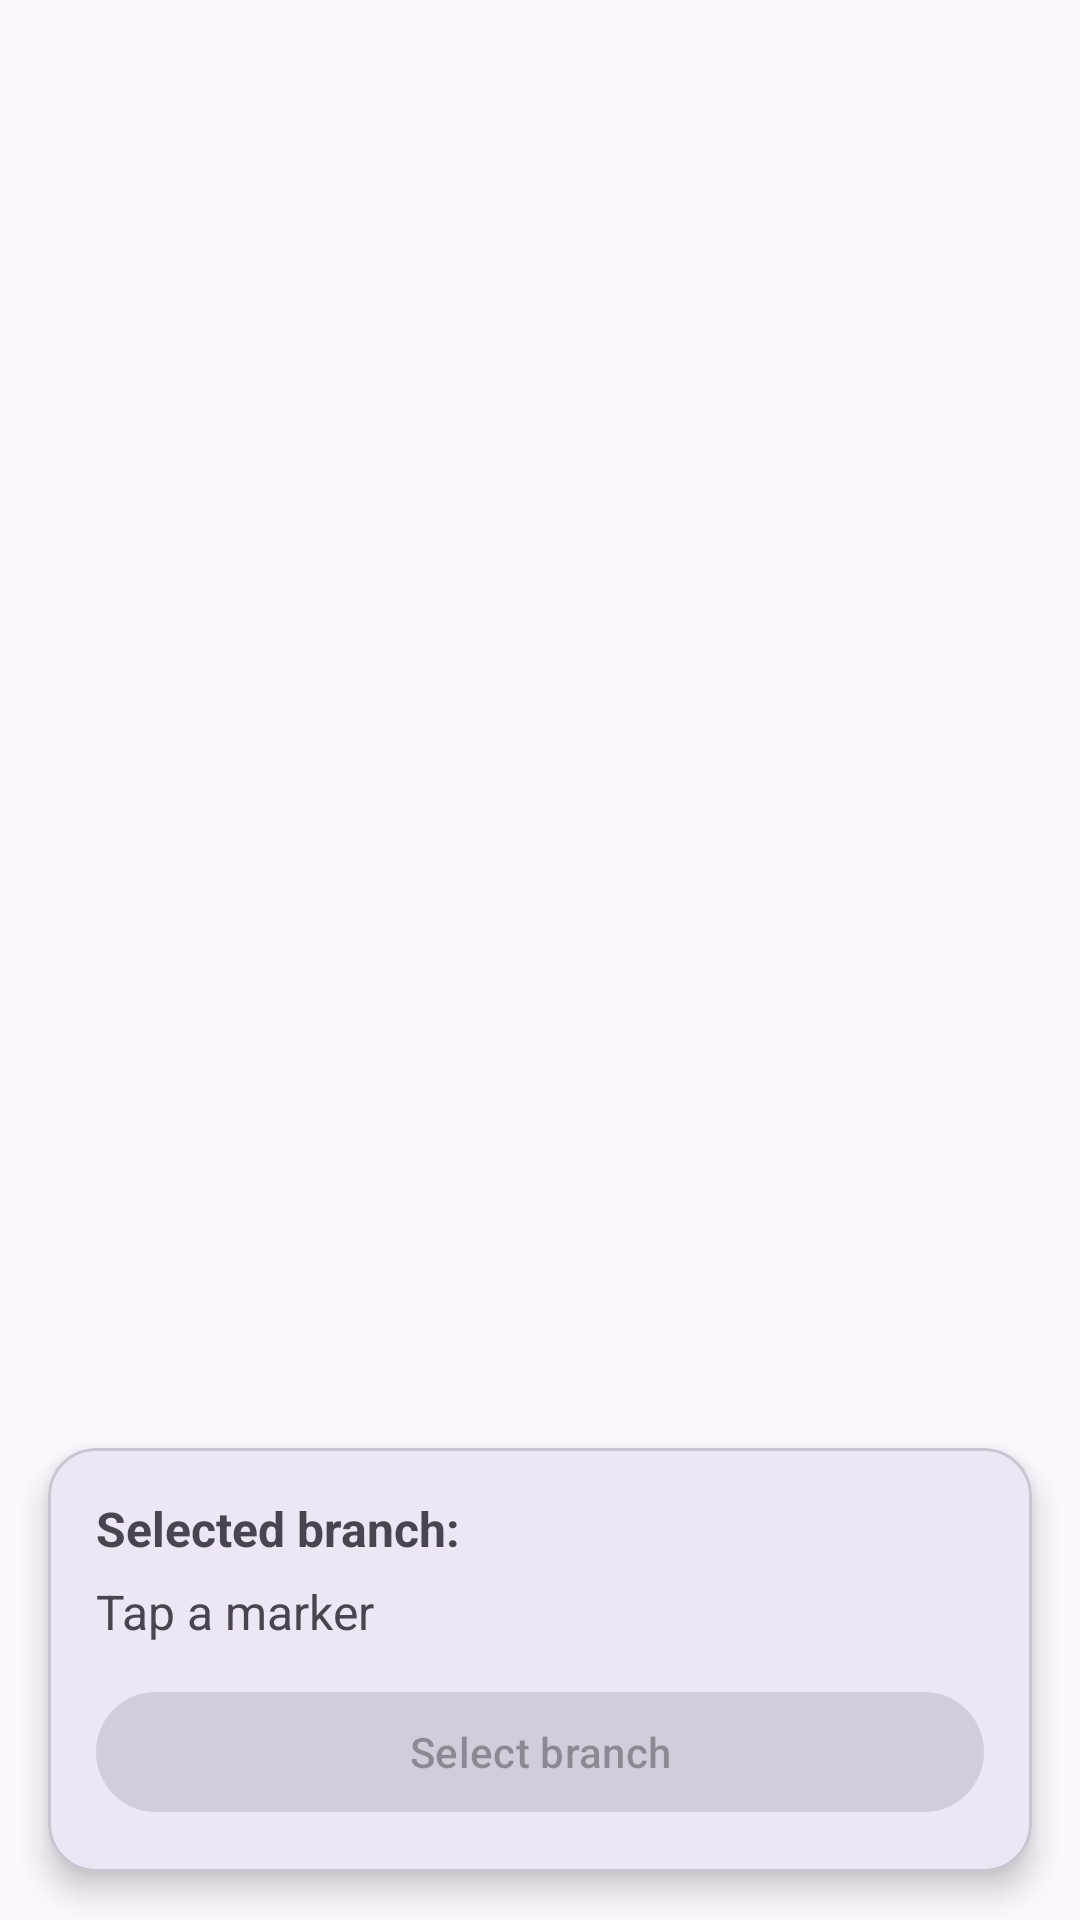

Produce the Android XML layout that renders to this screen, including the resource entries it uses.
<!-- AndroidManifest.xml: application theme Theme.Barber4U -->
<!-- res/layout/fragment_branch_selection.xml -->
<?xml version="1.0" encoding="utf-8"?>
<androidx.constraintlayout.widget.ConstraintLayout xmlns:android="http://schemas.android.com/apk/res/android"
    xmlns:app="http://schemas.android.com/apk/res-auto"
    android:layout_width="match_parent"
    android:layout_height="match_parent">

    
    <FrameLayout
        android:id="@+id/branch_map_container"
        android:layout_width="0dp"
        android:layout_height="0dp"
        app:layout_constraintTop_toTopOf="parent"
        app:layout_constraintBottom_toBottomOf="parent"
        app:layout_constraintStart_toStartOf="parent"
        app:layout_constraintEnd_toEndOf="parent" />

    
    <com.google.android.material.card.MaterialCardView
        android:id="@+id/branch_bottom_card"
        android:layout_width="0dp"
        android:layout_height="wrap_content"
        android:layout_margin="16dp"
        app:cardCornerRadius="16dp"
        app:cardElevation="6dp"
        app:layout_constraintBottom_toBottomOf="parent"
        app:layout_constraintStart_toStartOf="parent"
        app:layout_constraintEnd_toEndOf="parent">

        <LinearLayout
            android:layout_width="match_parent"
            android:layout_height="wrap_content"
            android:orientation="vertical"
            android:padding="16dp">

            <TextView
                android:id="@+id/tvSelectedBranchLabel"
                android:layout_width="wrap_content"
                android:layout_height="wrap_content"
                android:text="Selected branch:"
                android:textStyle="bold"
                android:textSize="16sp" />

            <TextView
                android:id="@+id/tvSelectedBranchName"
                android:layout_width="match_parent"
                android:layout_height="wrap_content"
                android:layout_marginTop="6dp"
                android:text="Tap a marker"
                android:textSize="16sp" />

            <com.google.android.material.button.MaterialButton
                android:id="@+id/btnSelectBranch"
                android:layout_width="match_parent"
                android:layout_height="wrap_content"
                android:layout_marginTop="12dp"
                android:text="Select branch"
                android:enabled="false" />

        </LinearLayout>

    </com.google.android.material.card.MaterialCardView>

</androidx.constraintlayout.widget.ConstraintLayout>
<!-- resources referenced by this layout -->
<resources>
  <style name="Theme.Barber4U" parent="Base.Theme.Barber4U" />
  <style name="Base.Theme.Barber4U" parent="Theme.Material3.DayNight.NoActionBar">
          
          
      </style>
</resources>
